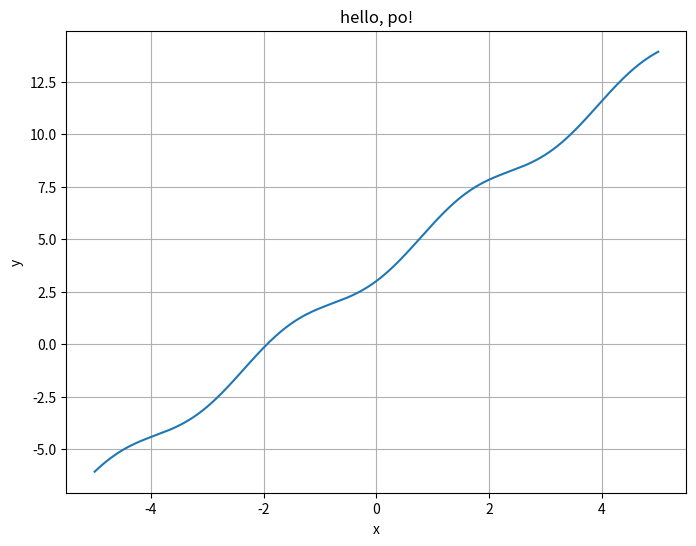

This chart was generated by the following Python code:
import matplotlib.pyplot as plt
import numpy as np

x = np.linspace(-5, 5, 400)
y = 2 * x + np.sin(x) ** 2 + 3

plt.figure(figsize=(8, 6))
plt.plot(x, y)
plt.title("hello, po!")
plt.xlabel("x")
plt.ylabel("y")
plt.grid(True)
plt.savefig("po.pdf")
plt.show()
